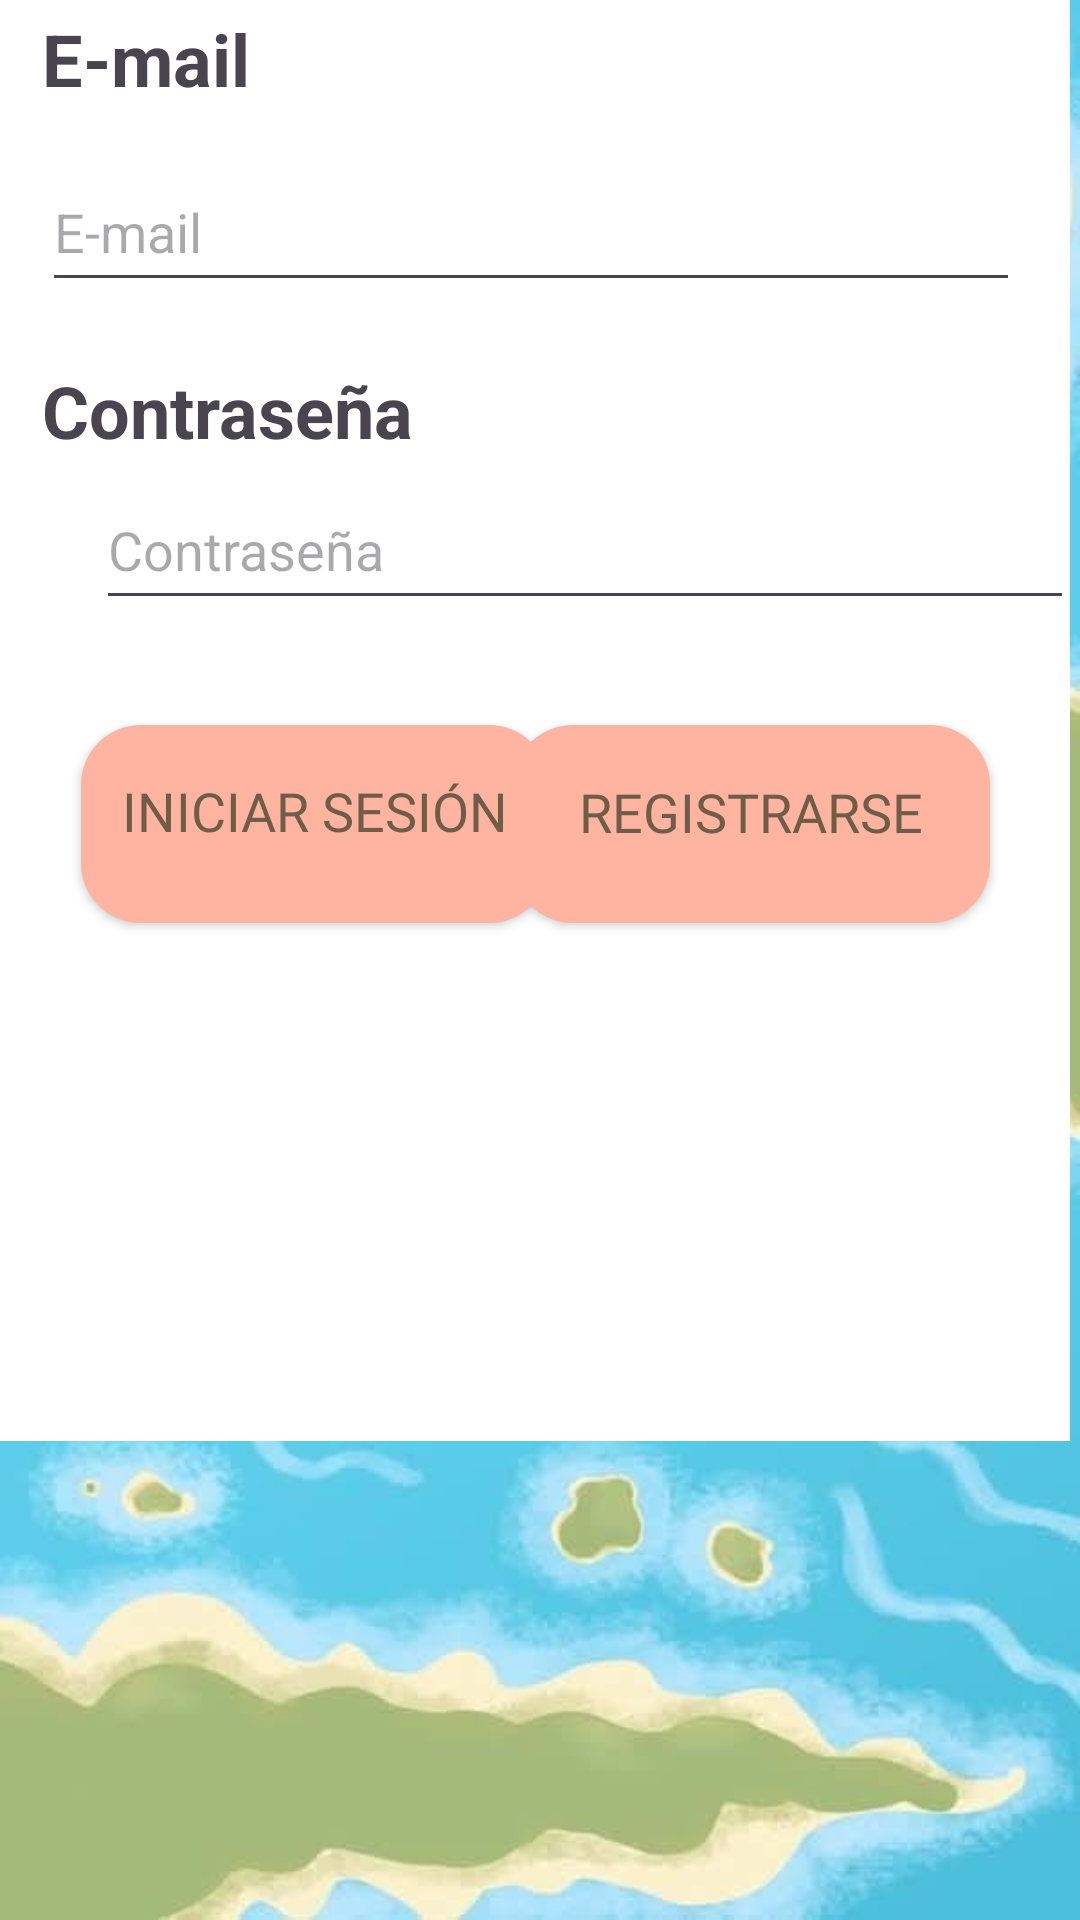

Here is an Android app screen rendered from its layout file. Give the layout XML and the strings, colors and styles it references.
<!-- AndroidManifest.xml: application theme Base.Theme.ProjectErato -->
<!-- res/layout/activity_login.xml -->
<?xml version="1.0" encoding="utf-8"?>
<androidx.constraintlayout.widget.ConstraintLayout xmlns:android="http://schemas.android.com/apk/res/android"
    xmlns:app="http://schemas.android.com/apk/res-auto"
    xmlns:tools="http://schemas.android.com/tools"
    android:id="@+id/rootLayout"
    android:layout_width="match_parent"
    android:layout_height="match_parent"
    android:background="@drawable/fondoapp"
    android:scaleType="centerCrop"
    tools:context=".LoginActivity">

    <ImageButton
        android:id="@+id/imageButtonVolumen"
        android:layout_width="63dp"
        android:layout_height="63dp"
        android:layout_marginTop="16dp"
        android:layout_marginEnd="16dp"
        android:paddingBottom="8dp"
        android:background="@drawable/button_square_background"
        android:contentDescription="@string/botonvolumen"
        app:layout_constraintEnd_toEndOf="parent"
        app:layout_constraintTop_toTopOf="parent"
        app:srcCompat="@drawable/iconovolumenencendido" />

    <ImageView
        android:id="@+id/imageView"
        android:layout_width="358dp"
        android:layout_height="511dp"
        android:layout_marginStart="46dp"
        android:layout_marginEnd="47dp"
        android:layout_marginBottom="160dp"
        android:contentDescription="@string/fondo_blanco"
        app:layout_constraintBottom_toBottomOf="parent"
        app:layout_constraintEnd_toEndOf="parent"
        app:layout_constraintHorizontal_bias="0.517"
        app:layout_constraintStart_toStartOf="parent"
        app:srcCompat="@drawable/fondo_blanco" />

    <Button
        android:id="@+id/buttonIniciarSesion"
        android:layout_width="156dp"
        android:layout_height="66dp"
        android:background="@drawable/button_background"
        android:fontFamily="@font/bungee_regular"
        android:paddingBottom="9dp"
        android:text="@string/iniciar_sesion"
        android:textColor="#6F5D47"
        android:textSize="18sp"
        app:layout_constraintBottom_toBottomOf="@+id/imageView"
        app:layout_constraintEnd_toEndOf="parent"
        app:layout_constraintHorizontal_bias="0.132"
        app:layout_constraintStart_toStartOf="parent"
        app:layout_constraintTop_toBottomOf="@+id/editTextContrasena"
        app:layout_constraintVertical_bias="0.169" />

    <Button
        android:id="@+id/buttonRegister"
        android:layout_width="159dp"
        android:layout_height="66dp"
        android:background="@drawable/button_background"
        android:fontFamily="@font/bungee_regular"
        android:paddingBottom="8dp"
        android:text="@string/registrarse"
        android:textColor="#6F5D47"
        android:textSize="18sp"
        app:layout_constraintBottom_toBottomOf="@+id/imageView"
        app:layout_constraintEnd_toEndOf="parent"
        app:layout_constraintHorizontal_bias="0.85"
        app:layout_constraintStart_toStartOf="parent"
        app:layout_constraintTop_toBottomOf="@+id/editTextContrasena"
        app:layout_constraintVertical_bias="0.169" />

    <EditText
        android:id="@+id/editTextContrasena"
        android:layout_width="326dp"
        android:layout_height="50dp"
        android:layout_marginStart="32dp"
        android:layout_marginTop="56dp"
        android:layout_marginEnd="32dp"
        android:hint="@string/contrasenha"
        android:inputType="textPassword"
        app:layout_constraintEnd_toEndOf="parent"
        app:layout_constraintHorizontal_bias="0.0"
        app:layout_constraintStart_toStartOf="parent"
        app:layout_constraintTop_toBottomOf="@id/editTextEmail"
        tools:ignore="Autofill,DuplicateSpeakableTextCheck" />

    <TextView
        android:id="@+id/textViewContrasena"
        android:layout_width="141dp"
        android:layout_height="36dp"
        android:text="@string/contrasenha"
        android:textAlignment="textStart"
        android:textSize="24sp"
        android:textStyle="bold"
        app:layout_constraintBottom_toTopOf="@+id/editTextContrasena"
        app:layout_constraintEnd_toEndOf="@+id/imageView"
        app:layout_constraintHorizontal_bias="0.069"
        app:layout_constraintStart_toStartOf="@+id/imageView"
        app:layout_constraintTop_toBottomOf="@+id/editTextEmail"
        app:layout_constraintVertical_bias="1.0"
        tools:ignore="TextSizeCheck" />

    <EditText
        android:id="@+id/editTextEmail"
        android:layout_width="326dp"
        android:layout_height="50dp"
        android:hint="@string/email"
        android:inputType="textEmailAddress"
        app:layout_constraintBottom_toBottomOf="@+id/imageView"
        app:layout_constraintEnd_toEndOf="@+id/imageView"
        app:layout_constraintHorizontal_bias="0.468"
        app:layout_constraintStart_toStartOf="@+id/imageView"
        app:layout_constraintTop_toTopOf="@+id/imageView"
        app:layout_constraintVertical_bias="0.177"
        tools:ignore="Autofill,DuplicateSpeakableTextCheck,TextContrastCheck" />


    <ImageView
        android:id="@+id/imageGoogle"
        android:layout_width="70dp"
        android:layout_height="59dp"
        android:layout_marginEnd="60dp"
        android:layout_marginBottom="72dp"
        android:contentDescription="@string/logogoogle"
        app:layout_constraintBottom_toBottomOf="@+id/imageView"
        app:layout_constraintEnd_toEndOf="parent"
        app:layout_constraintHorizontal_bias="0.604"
        app:layout_constraintStart_toStartOf="parent"
        app:srcCompat="@drawable/logo_google" />

    <TextView
        android:id="@+id/textViewUsuario"
        android:layout_width="118dp"
        android:layout_height="36dp"
        android:text="@string/email"
        android:textAlignment="textStart"
        android:textSize="24sp"
        android:textStyle="bold"
        app:layout_constraintBottom_toTopOf="@+id/editTextEmail"
        app:layout_constraintEnd_toEndOf="@+id/imageView"
        app:layout_constraintHorizontal_bias="0.062"
        app:layout_constraintStart_toStartOf="@+id/imageView"
        app:layout_constraintTop_toTopOf="@+id/imageView"
        app:layout_constraintVertical_bias="0.755"
        tools:ignore="TextSizeCheck" />


</androidx.constraintlayout.widget.ConstraintLayout>
<!-- resources referenced by this layout -->
<resources>
  <!-- drawable button_background (drawable) -->
  <?xml version="1.0" encoding="utf-8"?>
  <shape xmlns:android="http://schemas.android.com/apk/res/android">
      <solid android:color="#FFB4A2" />
      <corners android:radius="20dp" />
  </shape>
  <!-- drawable fondo_blanco: png bitmap (drawable, 5288 bytes) -->
  <!-- drawable fondoapp: jpeg bitmap (drawable, 36804 bytes) -->
  <!-- drawable iconovolumenencendido: png bitmap (drawable, 5054 bytes) -->
  <string name="botonvolumen" translatable="false">BotonVolumen</string>
  <string name="contrasenha">Contraseña</string>
  <string name="email" translatable="false">E-mail</string>
  <string name="fondo_blanco" translatable="false">fondo_blanco</string>
  <string name="iniciar_sesion">Iniciar sesión</string>
  <string name="logogoogle" translatable="false">logoGoogle</string>
  <string name="registrarse">Registrarse</string>
  <style name="Base.Theme.ProjectErato" parent="Theme.Material3.DayNight.NoActionBar">
          
          
      </style>
</resources>
